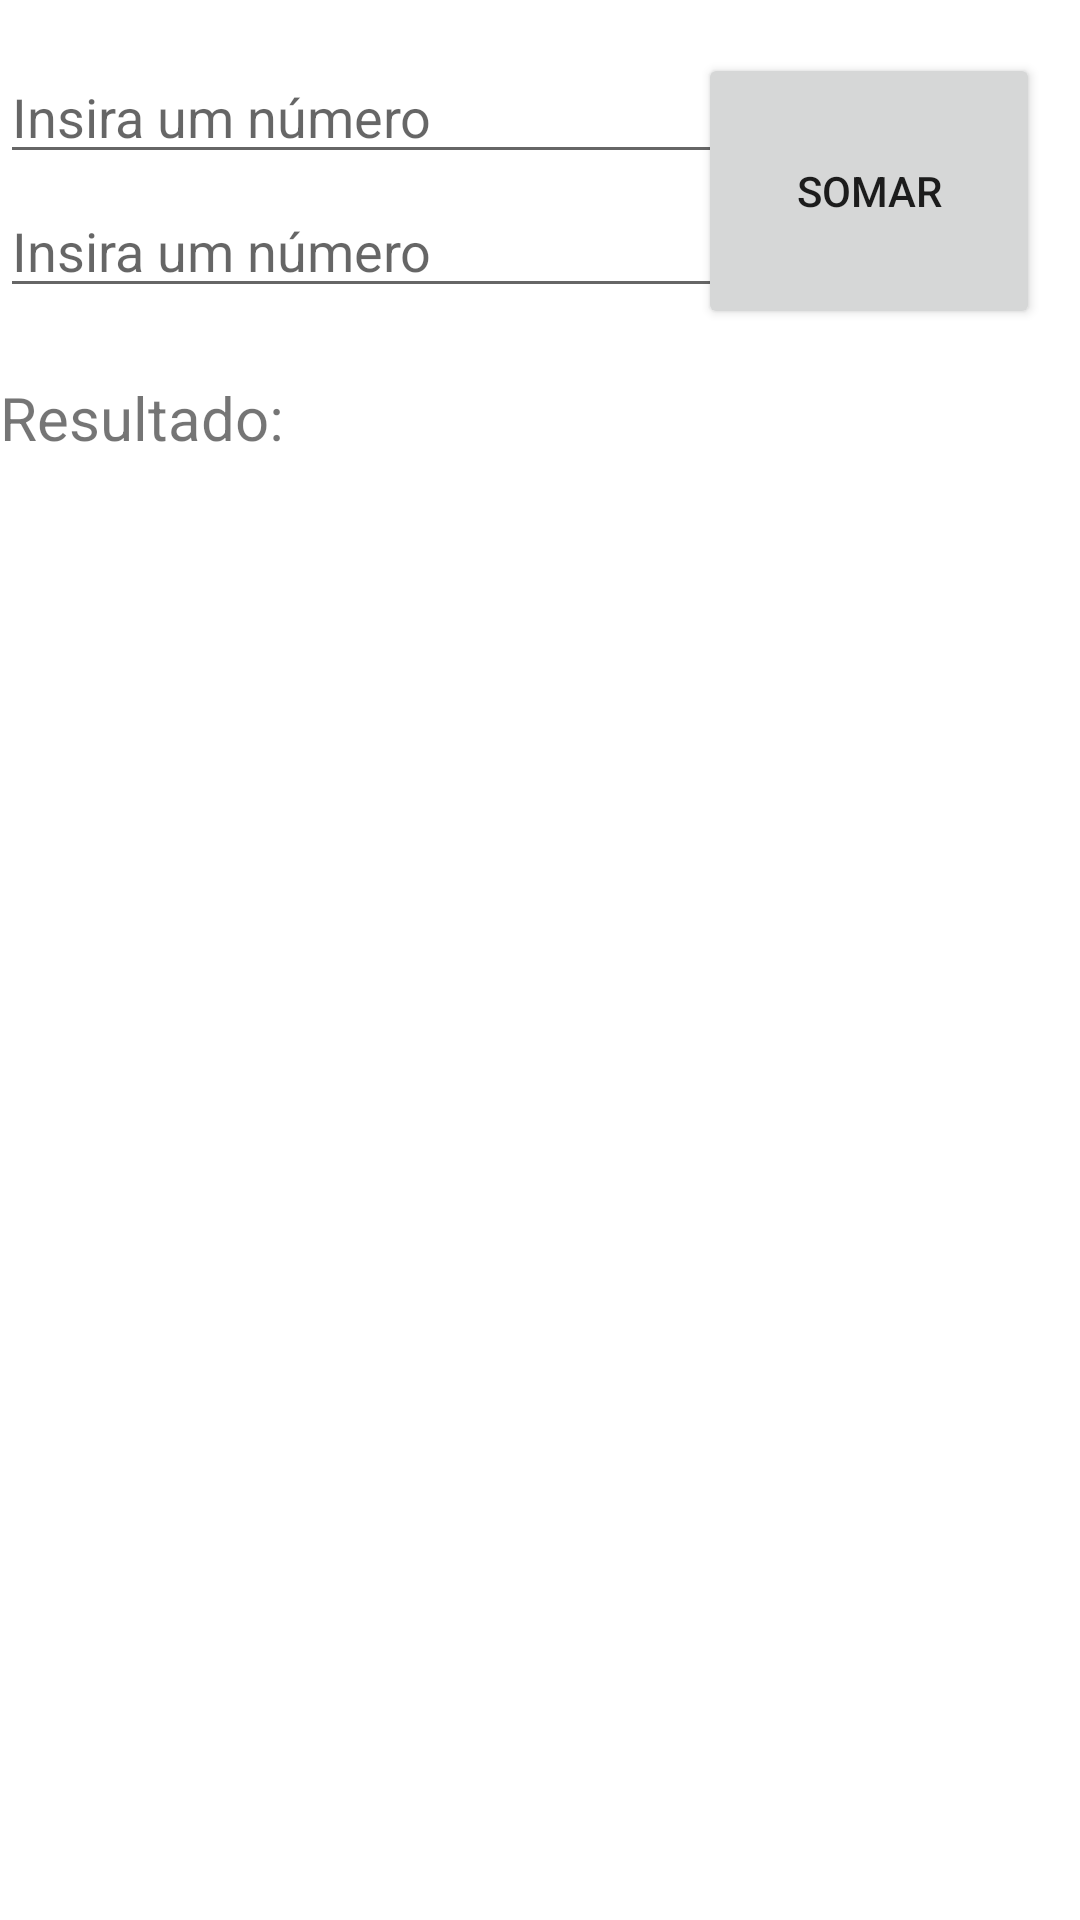

Android layout source for this screen:
<!-- AndroidManifest.xml: application theme Theme.PraticaAndroid -->
<!-- res/layout/activity_atividade1_exercicio1.xml -->
<?xml version="1.0" encoding="utf-8"?>
<androidx.constraintlayout.widget.ConstraintLayout xmlns:android="http://schemas.android.com/apk/res/android"
    xmlns:app="http://schemas.android.com/apk/res-auto"
    xmlns:tools="http://schemas.android.com/tools"
    android:layout_width="match_parent"
    android:layout_height="match_parent"
    tools:context=".Atividade1Exercicio1">


    <EditText
        android:id="@+id/firstValue"
        android:layout_width="269dp"
        android:layout_height="40dp"
        android:ems="10"
        android:hint="@string/insira_um_numero"
        android:inputType="number"
        app:layout_constraintBottom_toBottomOf="parent"
        app:layout_constraintEnd_toEndOf="parent"
        app:layout_constraintHorizontal_bias="0.0"
        app:layout_constraintStart_toStartOf="parent"
        app:layout_constraintTop_toTopOf="parent"
        app:layout_constraintVertical_bias="0.03"
        android:autofillHints="" />

    <EditText
        android:id="@+id/secondValue"
        android:layout_width="267dp"
        android:layout_height="39dp"
        android:ems="10"
        android:hint="@string/insira_um_numero"
        android:inputType="number"
        app:layout_constraintBottom_toBottomOf="parent"
        app:layout_constraintEnd_toEndOf="parent"
        app:layout_constraintHorizontal_bias="0.0"
        app:layout_constraintStart_toStartOf="parent"
        app:layout_constraintTop_toTopOf="parent"
        app:layout_constraintVertical_bias="0.106"
        android:autofillHints="" />

    <Button
        android:id="@+id/sumButton"
        android:layout_width="114dp"
        android:layout_height="92dp"
        android:onClick="sum"
        android:text="@string/sum"
        app:layout_constraintBottom_toBottomOf="parent"
        app:layout_constraintEnd_toEndOf="parent"
        app:layout_constraintHorizontal_bias="0.946"
        app:layout_constraintStart_toStartOf="parent"
        app:layout_constraintTop_toTopOf="parent"
        app:layout_constraintVertical_bias="0.032" />

    <TextView
        android:id="@+id/resultText"
        android:layout_width="match_parent"
        android:layout_height="wrap_content"
        android:text="@string/resultado"
        android:textSize="20sp"
        app:layout_constraintBottom_toBottomOf="parent"
        app:layout_constraintStart_toStartOf="parent"
        app:layout_constraintTop_toTopOf="parent"
        app:layout_constraintVertical_bias="0.205" />

    <TextView
        android:id="@+id/showResult"
        android:layout_width="218dp"
        android:layout_height="27dp"
        android:text=""
        android:textSize="24sp"
        app:layout_constraintBottom_toBottomOf="parent"
        app:layout_constraintEnd_toEndOf="parent"
        app:layout_constraintHorizontal_bias="0.699"
        app:layout_constraintStart_toStartOf="parent"
        app:layout_constraintTop_toTopOf="parent"
        app:layout_constraintVertical_bias="0.204" />

</androidx.constraintlayout.widget.ConstraintLayout>
<!-- resources referenced by this layout -->
<resources>
  <string name="insira_um_numero">Insira um número</string>
  <string name="resultado">Resultado:</string>
  <string name="sum">Somar</string>
  <style name="Theme.PraticaAndroid" parent="Theme.MaterialComponents.DayNight.DarkActionBar">
          
          <item name="colorPrimary">@color/purple_500</item>
          <item name="colorPrimaryVariant">@color/purple_700</item>
          <item name="colorOnPrimary">@color/white</item>
          
          <item name="colorSecondary">@color/teal_200</item>
          <item name="colorSecondaryVariant">@color/teal_700</item>
          <item name="colorOnSecondary">@color/black</item>
          
          <item name="android:statusBarColor" tools:targetApi="l">?attr/colorPrimaryVariant</item>
          
      </style>
  <!-- not gathered from this repository: default colours our renderer supplied (Android Studio template values) -->
  <color name="purple_500">#FF6200EE</color>
  <color name="purple_700">#FF3700B3</color>
  <color name="teal_200">#FF03DAC5</color>
  <color name="teal_700">#FF018786</color>
  <color name="black">#FF000000</color>
  <color name="white">#FFFFFFFF</color>
</resources>
